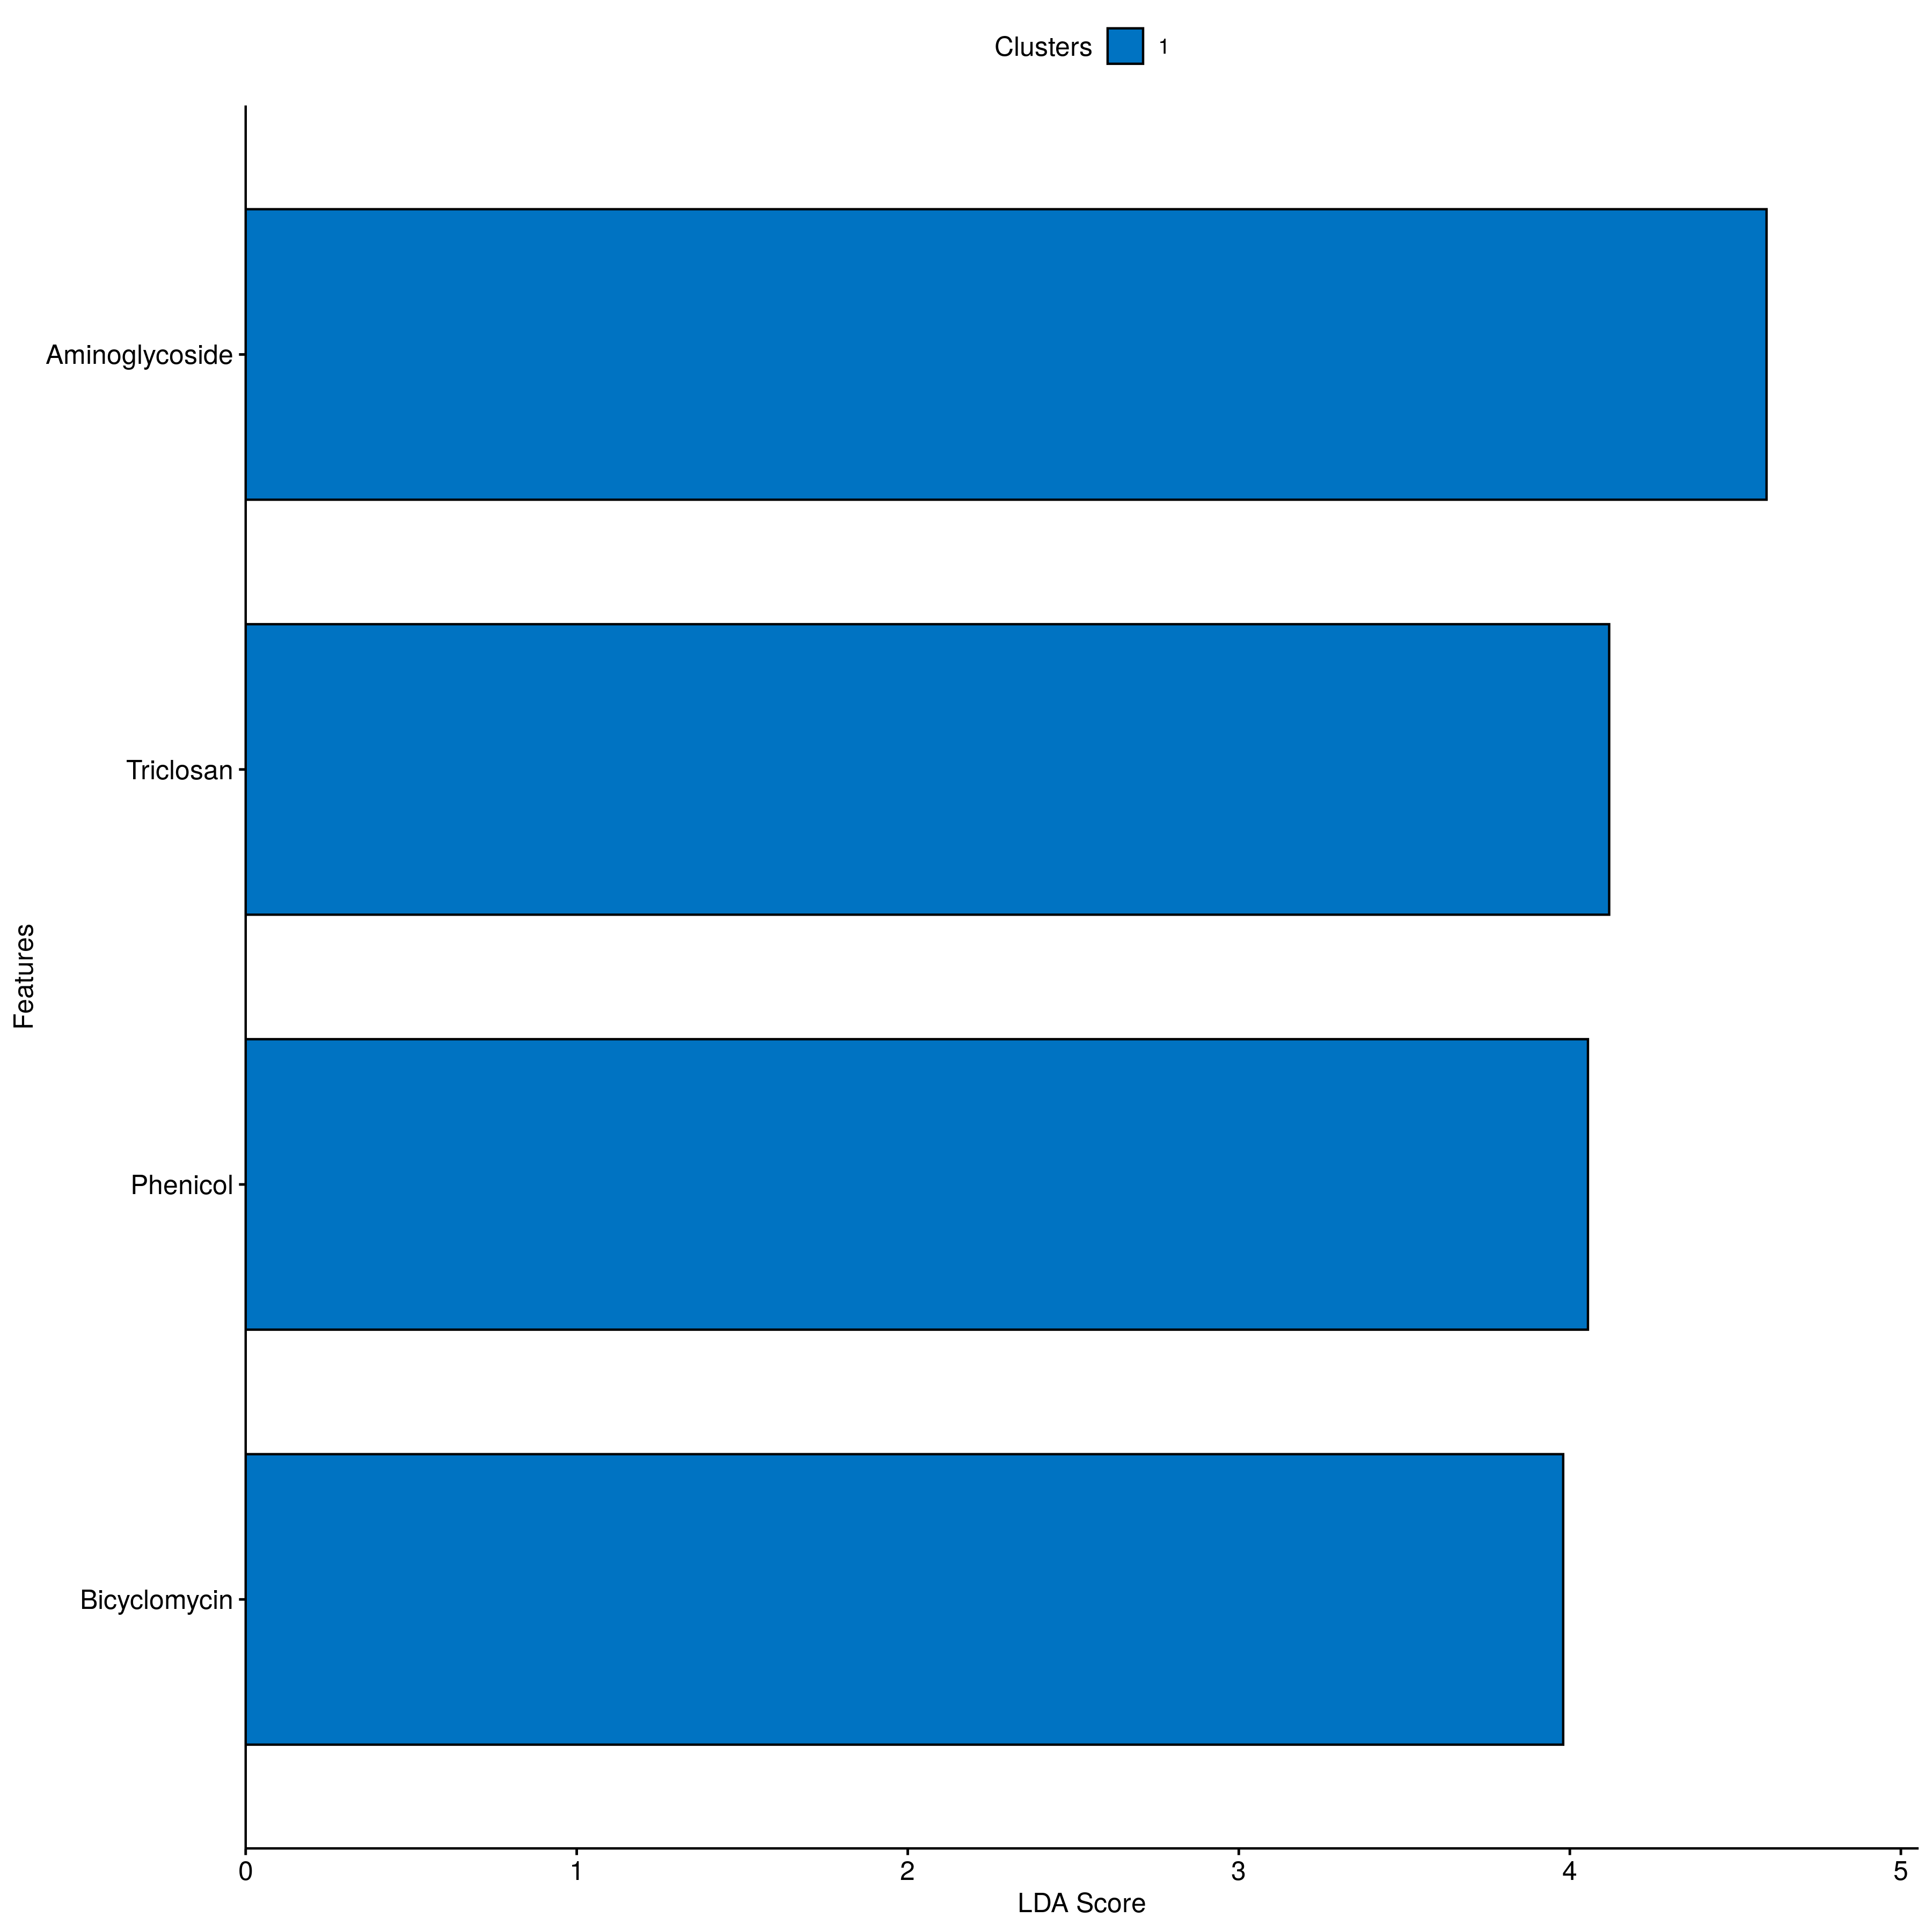

Values plotted in this chart, from the file beside it:
Features, value, group
Aminoglycoside, 4.594, 1
Bicyclomycin, 3.98, 1
Phenicol, 4.055, 1
Triclosan, 4.119, 1
